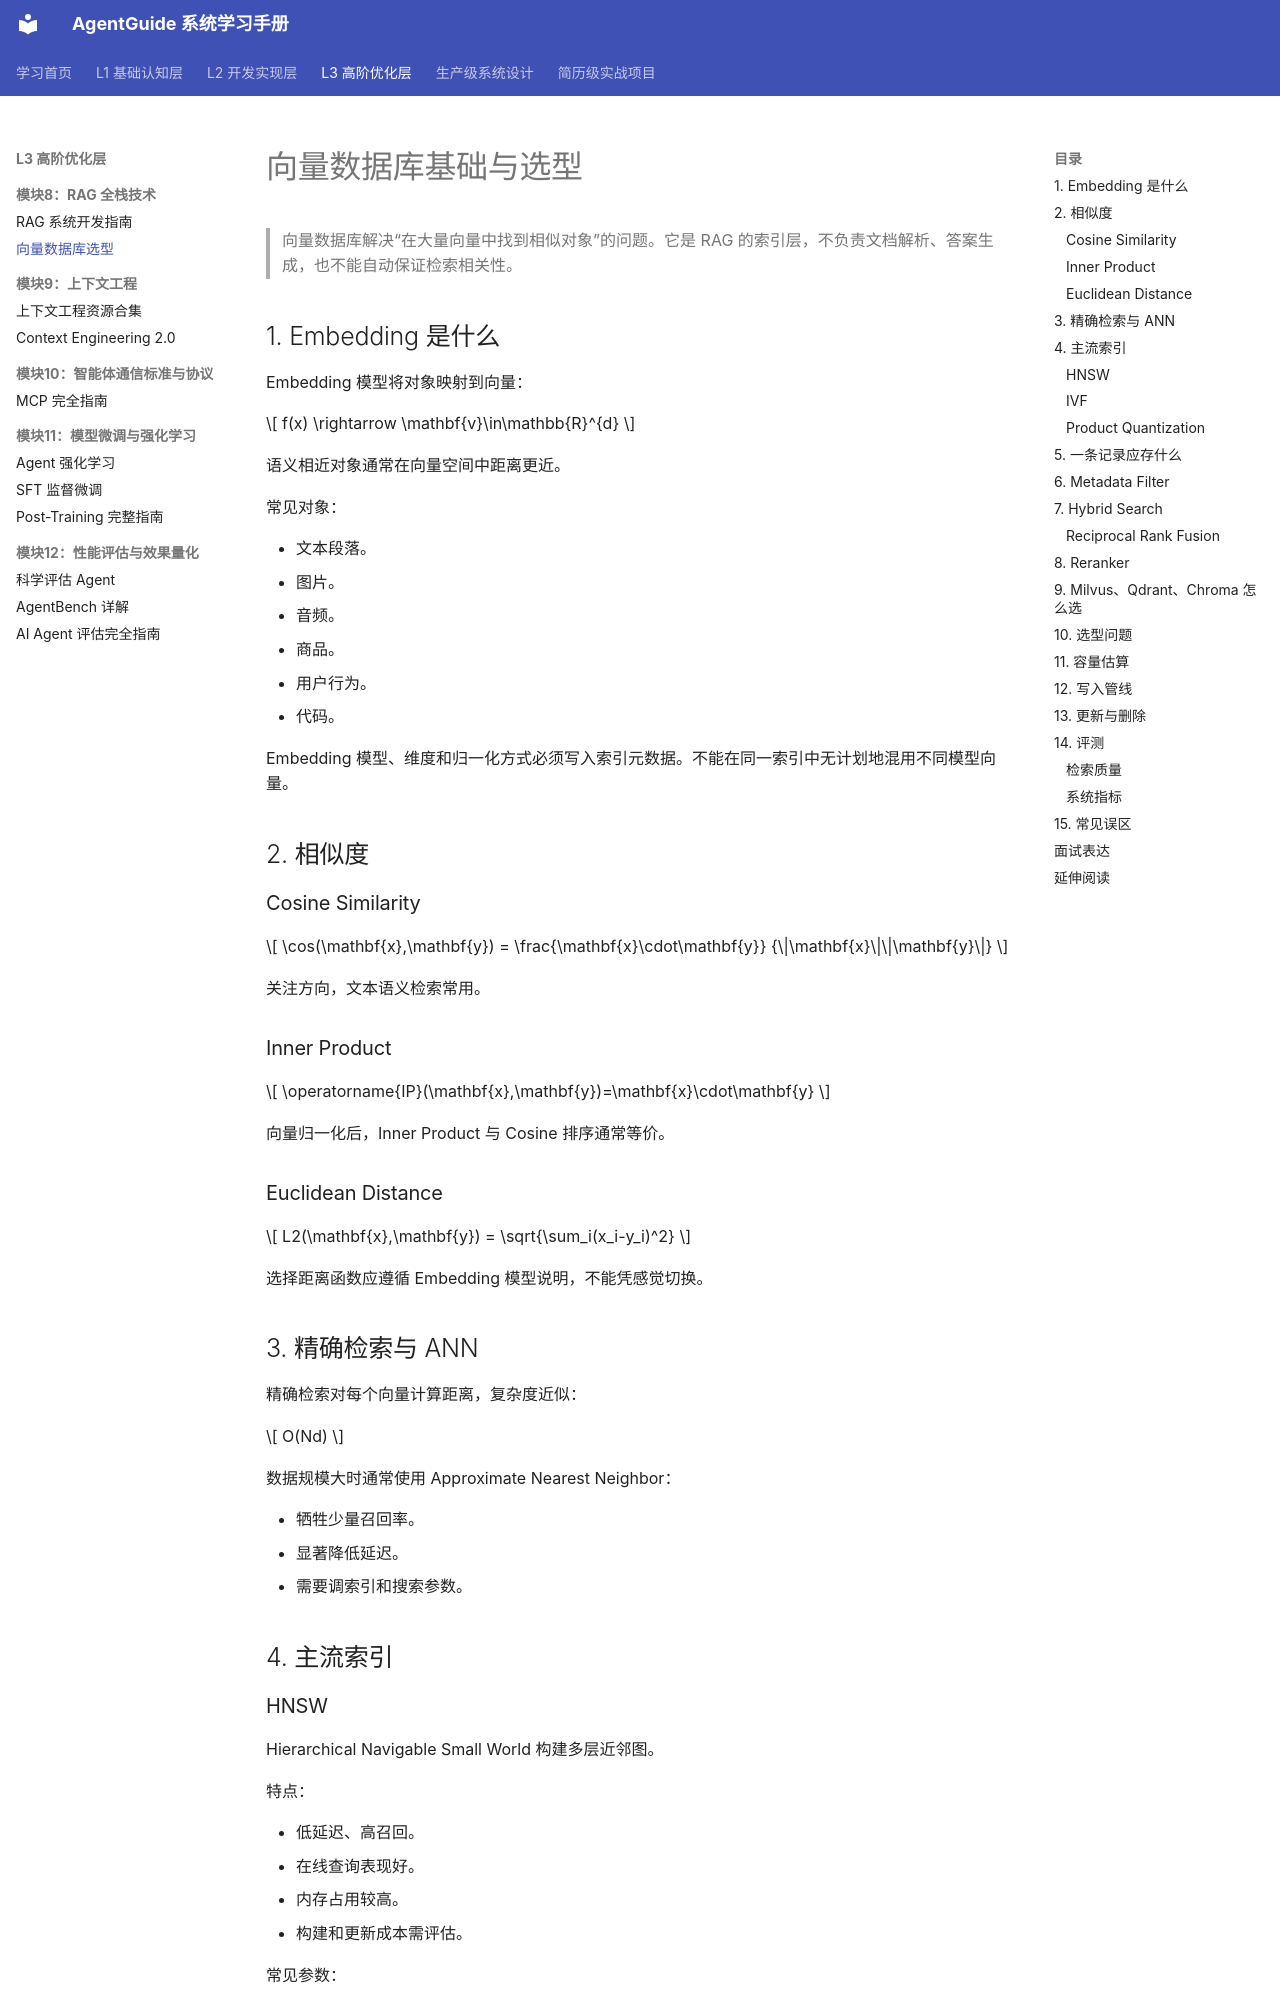

repository: xtyAIdev/AgentGuide · page: 02-tech-stack/08-vector-db-basics/index.html · generator: mkdocs

# 向量数据库基础与选型

> 向量数据库解决“在大量向量中找到相似对象”的问题。它是 RAG 的索引层，不负责文档解析、答案生成，也不能自动保证检索相关性。

## 1. Embedding 是什么

Embedding 模型将对象映射到向量：

$$
f(x) \rightarrow \mathbf{v}\in\mathbb{R}^{d}
$$

语义相近对象通常在向量空间中距离更近。

常见对象：

- 文本段落。
- 图片。
- 音频。
- 商品。
- 用户行为。
- 代码。

Embedding 模型、维度和归一化方式必须写入索引元数据。不能在同一索引中无计划地混用不同模型向量。

## 2. 相似度

### Cosine Similarity

$$
\cos(\mathbf{x},\mathbf{y})
=
\frac{\mathbf{x}\cdot\mathbf{y}}
{\|\mathbf{x}\|\|\mathbf{y}\|}
$$

关注方向，文本语义检索常用。

### Inner Product

$$
\operatorname{IP}(\mathbf{x},\mathbf{y})=\mathbf{x}\cdot\mathbf{y}
$$

向量归一化后，Inner Product 与 Cosine 排序通常等价。

### Euclidean Distance

$$
L2(\mathbf{x},\mathbf{y})
=
\sqrt{\sum_i(x_i-y_i)^2}
$$

选择距离函数应遵循 Embedding 模型说明，不能凭感觉切换。

## 3. 精确检索与 ANN

精确检索对每个向量计算距离，复杂度近似：

$$
O(Nd)
$$

数据规模大时通常使用 Approximate Nearest Neighbor：

- 牺牲少量召回率。
- 显著降低延迟。
- 需要调索引和搜索参数。

## 4. 主流索引

### HNSW

Hierarchical Navigable Small World 构建多层近邻图。

特点：

- 低延迟、高召回。
- 在线查询表现好。
- 内存占用较高。
- 构建和更新成本需评估。

常见参数：

- `M`：每个节点连接数量。
- `efConstruction`：构建时搜索范围。
- `efSearch`：查询时搜索范围。

`efSearch` 越大，召回通常越高，延迟也越高。
